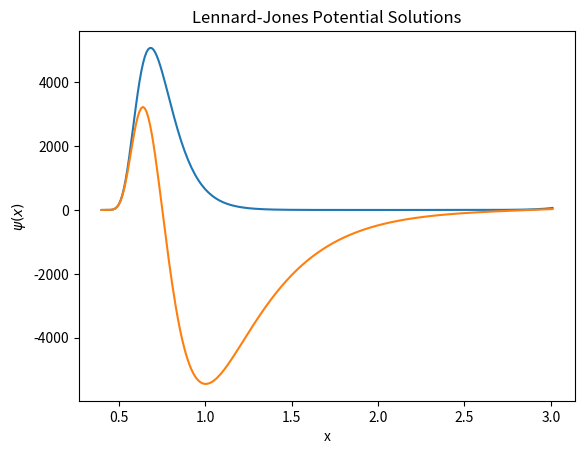

Python code for this plot:
# -*- coding: utf-8 -*-
"""
Created on Thu Nov 14 13:55:51 2019
Nathan Marshall

1D Schrodinger Equation - Lennard-Jones Potential
Finding the first two solutions using the 'shooting' method.
"""
#%% Run to find approximate solutions, this takes a while...
#Run the next section of code to see my predetermined solutions
import numpy as np

L = 3 #width of the well
x0 = 0.4
E = np.arange(-110, 0, 0.001)
psi = 0 #starting value of psi, 0 at well edge
dpsi = 1 #arbitrary choice for starting derivative of psi
dx = 0.01
bounds = [] #list to contain values at the boundary

def shoot(psi0, dpsi0, E, L, dx):
    '''Shooting method for Schrodinger eqn.'''
    x = x0 #starting value for x
    while x < L:
        U = 1/x**12 - 30/x**6 #Lennard-Jones potential function
        ddpsi = (U-E) * psi0 #2nd deriv. of psi from Schrodinger eqn.
        dpsi0 += ddpsi * dx
        psi0 += dpsi0 * dx
        x += dx
    return(psi0)
    
for e in E:
    bounds.append(shoot(psi, dpsi, e, L, dx))
    
cross = [] #list to contain zero crossing energies
for i in range(0, len(bounds)-1):
    
    if bounds[i] > 0 and bounds[i+1] < 0:
        cross.append((E[i] + E[i+1])/2)
        
    if bounds[i] < 0 and bounds[i+1] > 0:
        cross.append((E[i] + E[i+1])/2)
        
#%% Plot pre-determined solutions from this code
import matplotlib.pyplot as plt

L = 3 #width of the well
cross = [-108.5907658225, -9.0465]
x0 = 0.4
dx = 0.01
for e in cross:
    psi = [0] #starting value of psi, 0 at well edge
    dpsi = [1] #arbitary choice for starting derivative of psi
    x = [x0]
    while x[-1] < L:
        U = 1/x[-1]**12 - 30/x[-1]**6 #Lennard-Jones potential function
        ddpsi = (U-e) * psi[-1] #2nd deriv. of psi from Schrodinger eqn.
        dpsi.append(dpsi[-1] + ddpsi * dx)
        psi.append(psi[-1] + dpsi[-1] * dx)
        x.append(x[-1] + dx)
    plt.plot(x, psi)
plt.title('Lennard-Jones Potential Solutions')
plt.xlabel('x')
plt.ylabel(r'$\psi(x)$')